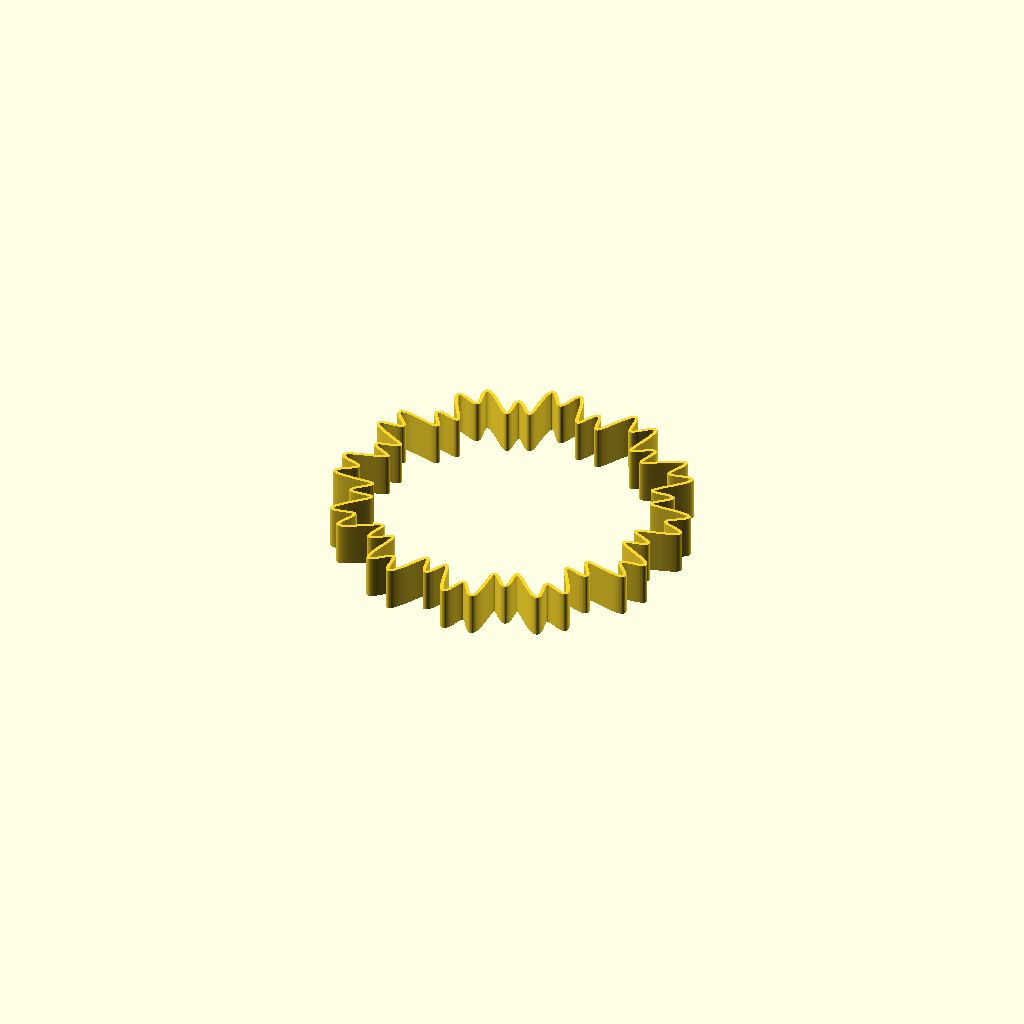
Cell 1: rendered with the file's own defaults.
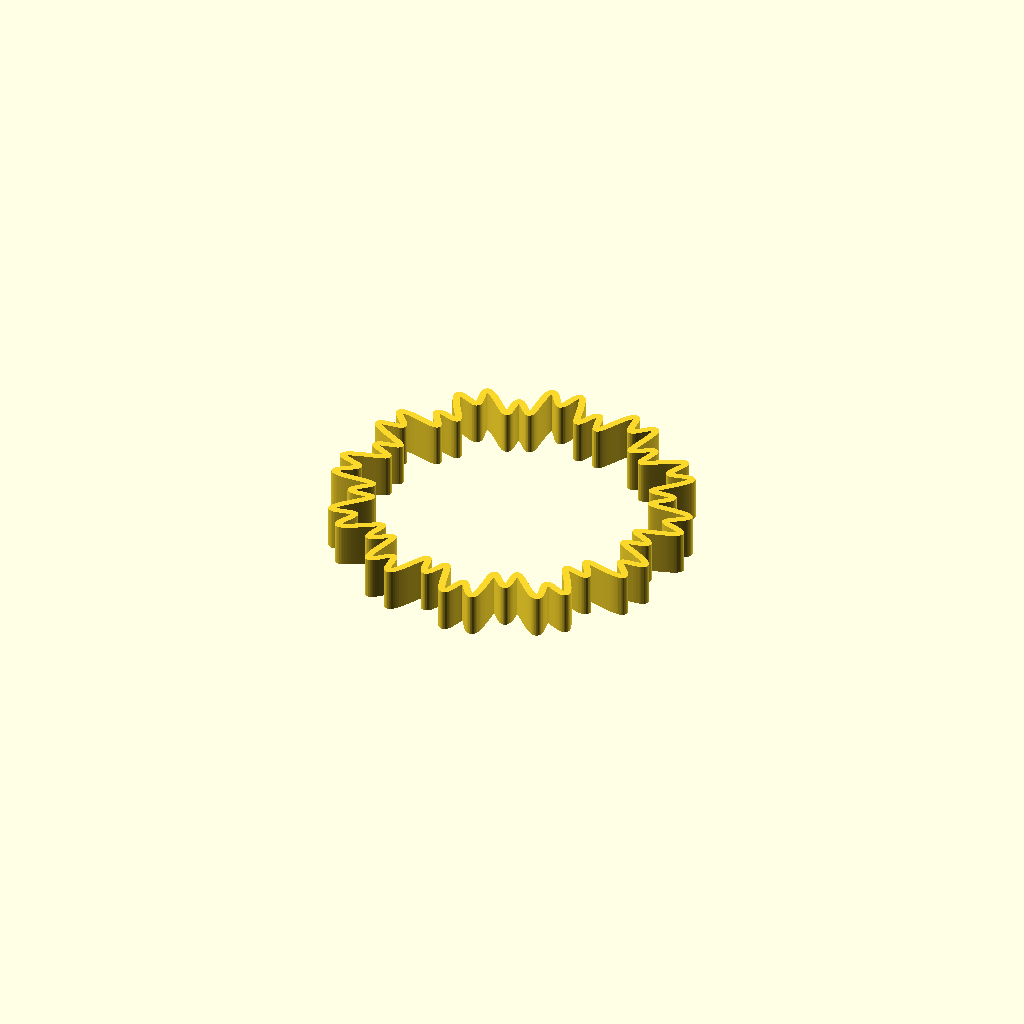
Cell 2: th = 0.8 (everything else at default).
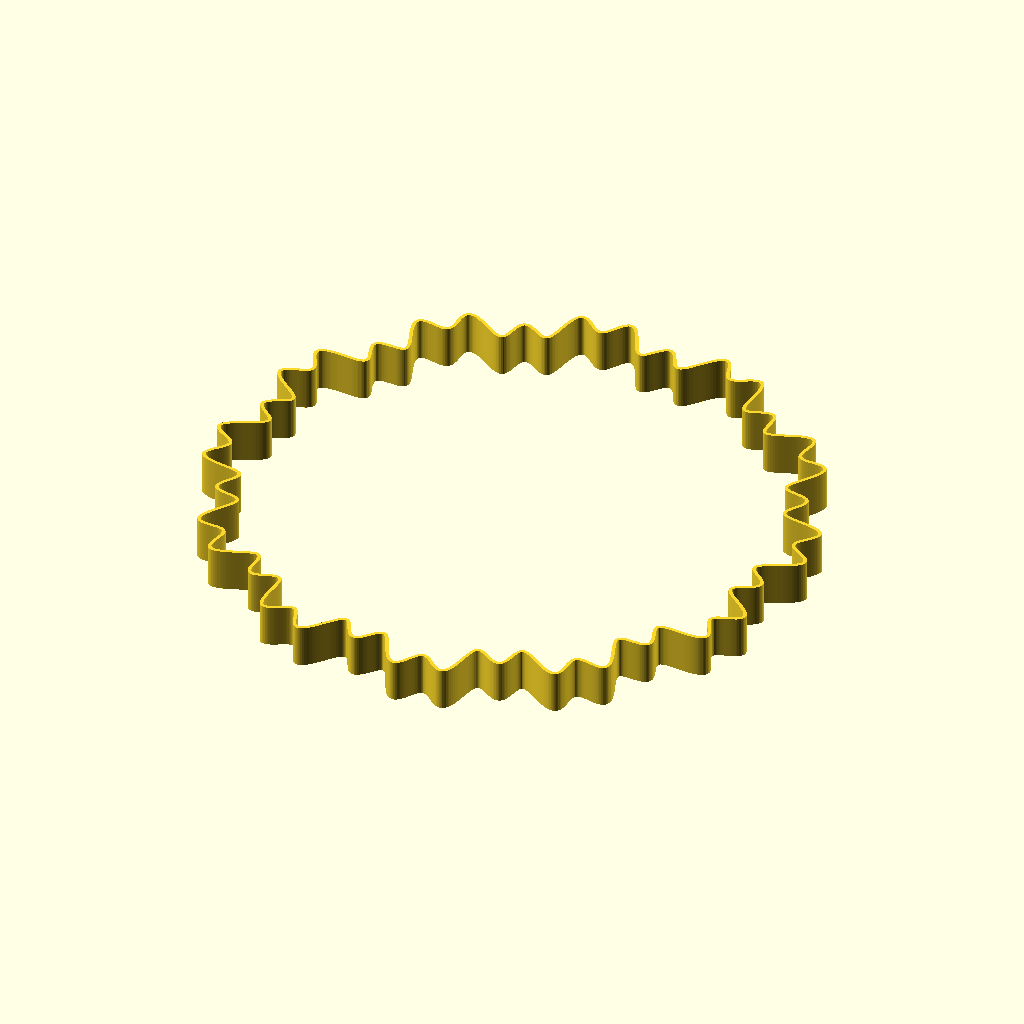
Cell 3: the same model with diameter = 120.
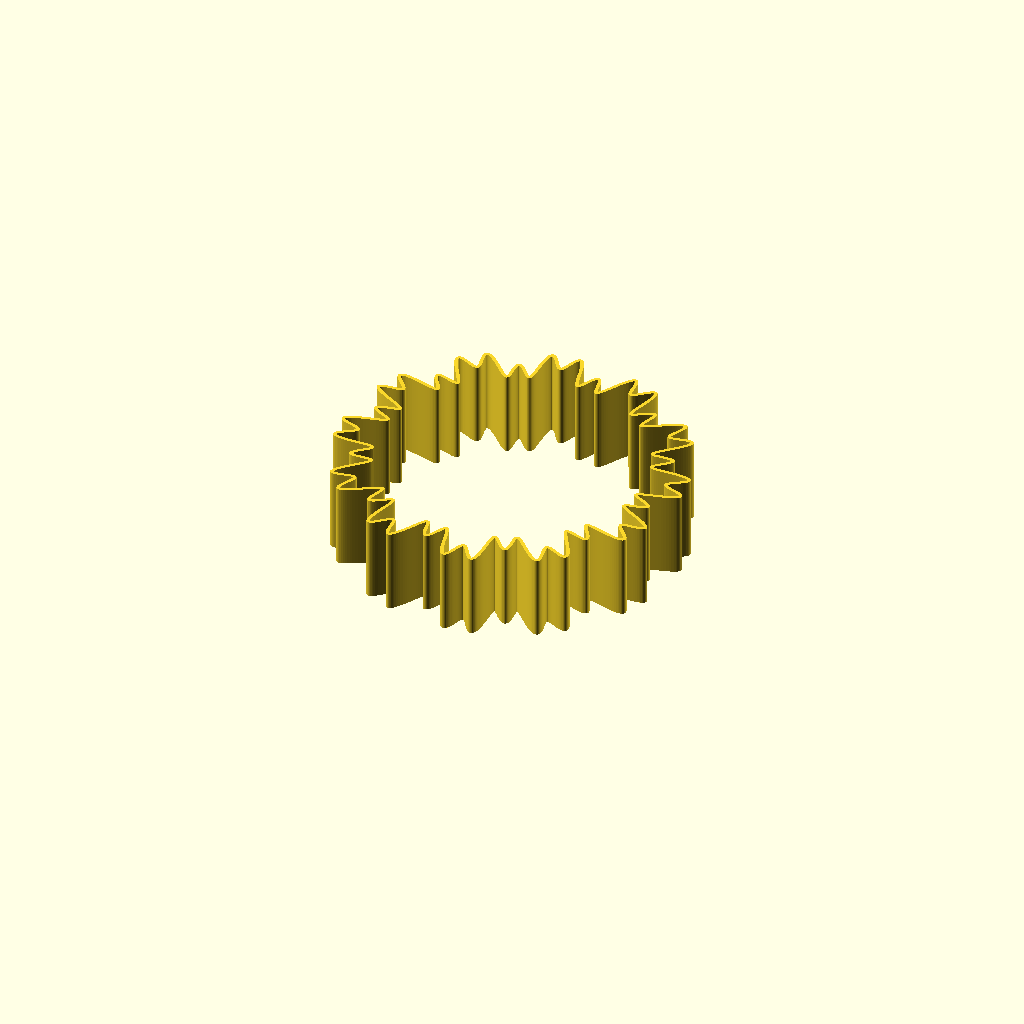
Cell 4 — height set to 20, the other parameters unchanged.
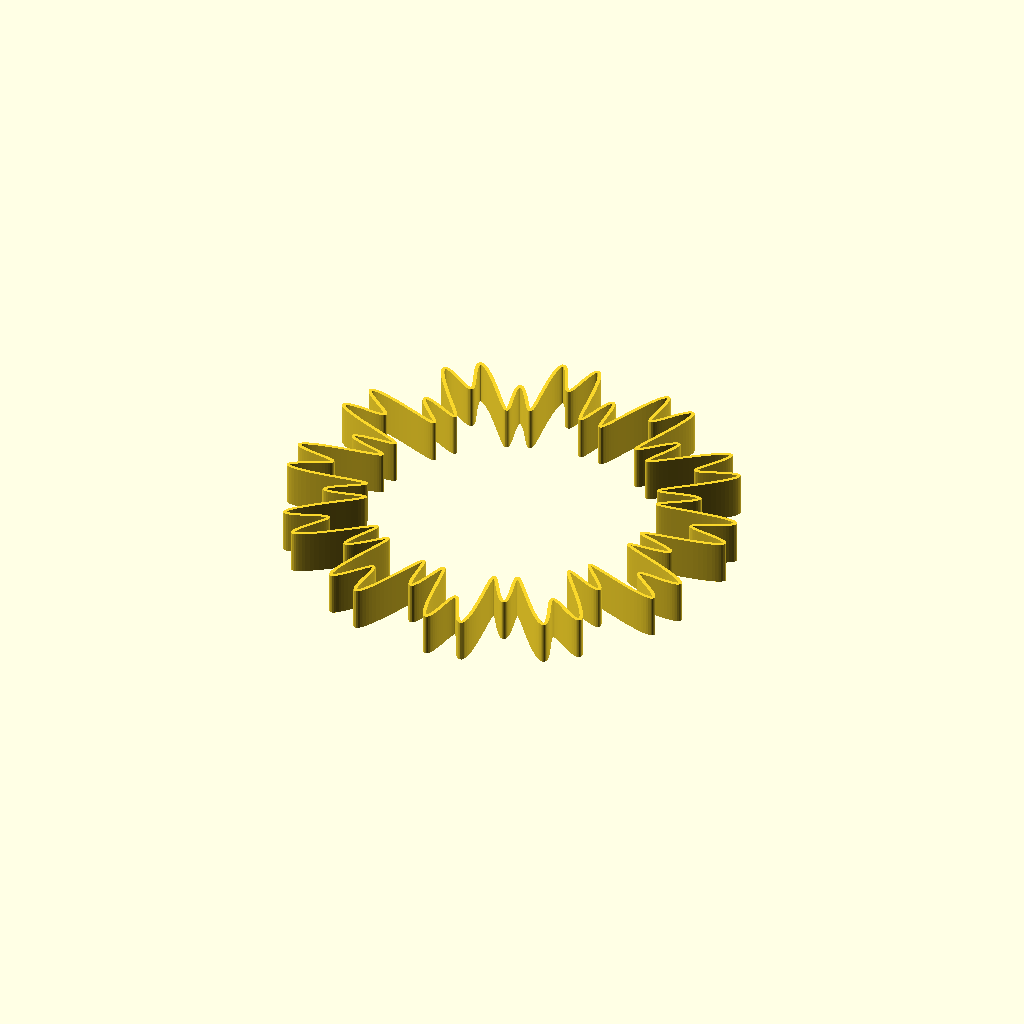
Cell 5 — amplitude set to 12, the other parameters unchanged.
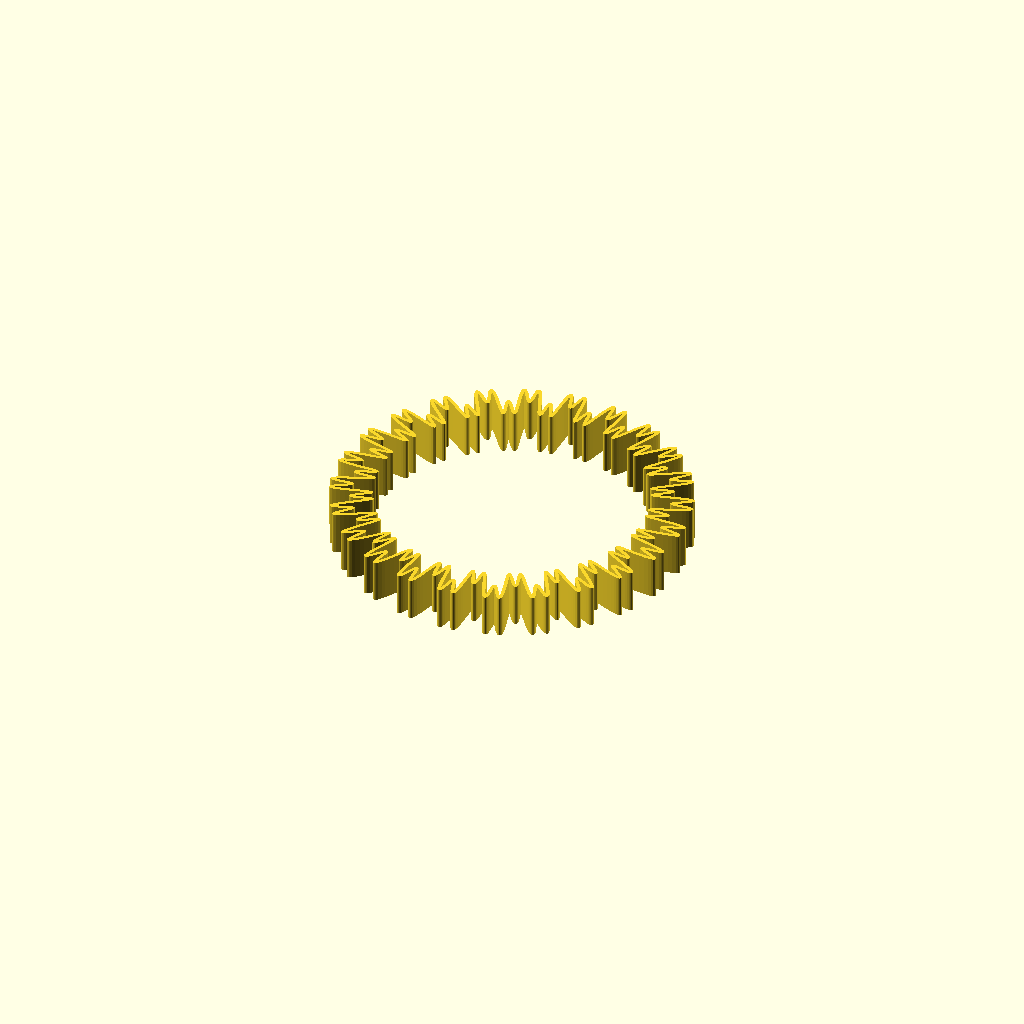
Cell 6: frequency = 24 (everything else at default).
One fixed orthographic camera (rotation 55°, 0°, 25°; colour scheme Cornfield) for every cell.
Source of the model, inputs/thingiverse/files/thing-426034/files/day330-functionbracelet-POW.scad:
// mathgrrl function bracelet - POW design

///////////////////////////////////////////////////////////////////////
// resolution parameters

$fn = 24*1;
step = .25*1; 	// smaller means finer

// Thickness, in mm (recommend between .2 and .4)
th = .4;

///////////////////////////////////////////////////////////////////////
// size parameters

// Diameter of the bracelet, in mm (just smaller than the largest part of your hand)
diameter = 60; 
radius = diameter/2;

// Height of the bracelet, in mm (along your wrist)
height = 10;

///////////////////////////////////////////////////////////////////////
// style parameters

// Amplitude of the wave, in mm
amplitude = 6;

// Frequency of the wave (number of spokes)
frequency = 12;

///////////////////////////////////////////////////////////////////////
// function parameters
// for simple sine curve choose s=1, c=0

s = 2*1;
c = 1*1;

///////////////////////////////////////////////////////////////////////
// define the wave function

function f(t) = 1+sin(s*frequency*t)*cos(c*frequency*t);

///////////////////////////////////////////////////////////////////////
// define the wrapped wave function

function g(t) =  
   [ (radius+amplitude*f(t))*cos(t),
     (radius+amplitude*f(t))*sin(t),
     0
   ];

///////////////////////////////////////////////////////////////////////
// renders

// the bracelet
linear_extrude(height=height,slices=height/.4)
	function_trace(rad=th, step=step, end=360);

// add solid center if desired
//cylinder(h=height,r1=radius+1,r2=flare*(radius+1),$fn=48);

// testing cylinders
//wrist_tester();
//hand_tester();

///////////////////////////////////////////////////////////////////////
// module for tracing out a function

module function_trace(rad, step, end) {
 for (t=[0: step: end+step]) {
  hull() {
   translate(g(t)) circle(rad);
   translate(g(t+step)) circle(rad);
       }
   }
};

///////////////////////////////////////////////////////////////////////
// modules for testing wrist and hand fit

module wrist_tester(){
	wrist_radius = wrist_circumference/(2*3.14159);
	translate([0,0,-height]) 
		%cylinder(h=3*height,r=wrist_radius,$fn=48);
}

module hand_tester(){
	hand_radius = hand_circumference/(2*3.14159);
	translate([0,0,-height]) 
		%cylinder(h=3*height,r=hand_radius,$fn=48);
}
Parameter table extracted from the source (name, type, default, range or options):
th: number, default 0.4
diameter: number, default 60
height: number, default 10
amplitude: number, default 6
frequency: number, default 12
